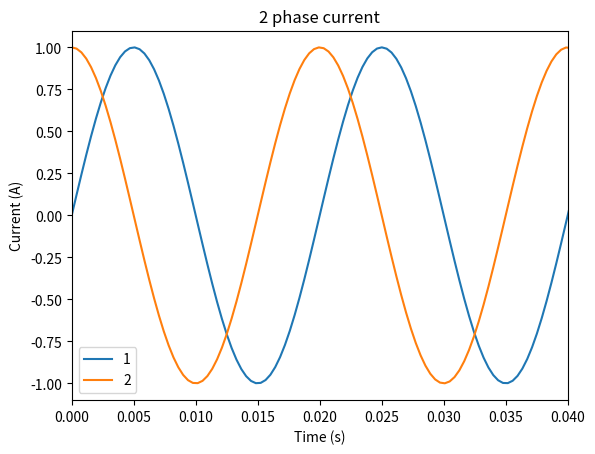

Recreate this plot in Python.
import numpy as np
import matplotlib.pyplot as plt

# 生成时间序列
t = np.linspace(0, 1, 2560)

# 生成双相电流信号
i1 = np.sin(2 * np.pi * 50 * t)
for i in range(len(i1)):
    print(i1[i])
print("==============================1==============================")
i2 = np.sin(2 * np.pi * 50 * t + np.pi/2)
for i in range(len(i2)):
    print(i2[i])
print("=====================================2===============")

# 绘制波形
plt.title("2 phase current")
plt.plot(t, i1, label='1')
plt.plot(t, i2, label='2')
plt.xlabel('Time (s)')
plt.ylabel('Current (A)')
plt.legend()
plt.xlim(0, 0.04)
plt.show()